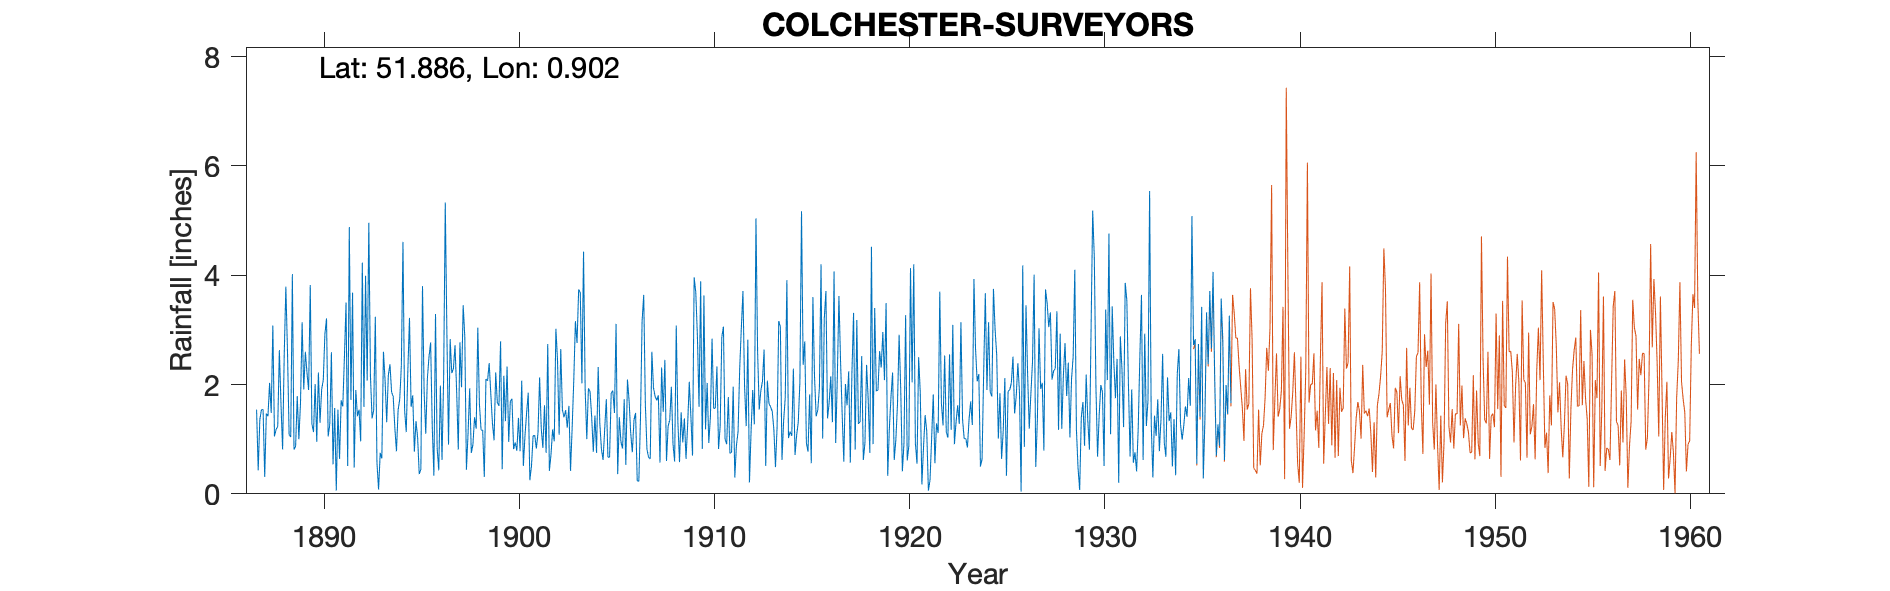

The data file committed next to this chart (first rows):
COLCHESTER SURVEYORS, , , , , , , , , , , , , , , , , , , , , , , 
Grid ref, TL998248, Long, 0.9018, Lat, 51.89, Elevation, 82, ft, , , , , , , , , , , , , , , 
Station no, 1318, , , , , , , , , , , , , , , , , , , , , , 
, 1880, 1881, 1882, 1883, 1884, 1885, 1886, 1887, 1888, 1889, 1890, 1891, 1892, 1893, 1894, 1895, 1896, 1897, 1898, 1899, 1900, 1901, 1902
January, , , , , , , , 1.54, 1.18, 0.87, 2.01, 1.57, 0.48, 1.53, 1.78, 1.8, 1.23, 2.21, 0.75, 1.82, 1.69, 0.25, 0.42
February, , , , , , , , 0.43, 1.23, 1.79, 0.95, 0.06, 1.9, 3.24, 1.2, 0.77, 0.33, 2.29, 0.9, 1.29, 1.74, 0.51, 0.72
March, , , , , , , , 1.36, 2.63, 1, 2.22, 1.54, 1.42, 0.57, 0.78, 1.33, 3.29, 2.72, 1.4, 0.98, 0.82, 1.06, 1.18
April, , , , , , , , 1.54, 1.65, 1.66, 1.3, 0.64, 1.54, 0.08, 1.53, 1.03, 0.84, 1.87, 1.19, 2.22, 0.94, 1.07, 0.96
May, , , , , , , , 1.54, 0.81, 3.14, 1.91, 1.71, 0.96, 0.75, 1.73, 0.36, 0.43, 0.81, 3.04, 1.67, 0.79, 0.83, 3.02
June, , , , , , , , 0.31, 2.55, 1.91, 2.08, 1.6, 4.23, 0.65, 2.34, 0.45, 1.98, 2.77, 1.64, 1.61, 1.39, 1.11, 2.45
July, , , , , , , , 1.47, 3.79, 2.6, 2.92, 2.5, 1.59, 2.6, 4.61, 3.8, 0.62, 1.95, 1.17, 2.79, 0.78, 2.13, 1.08
August, , , , , , , , 1.42, 2.61, 2.21, 3.21, 3.5, 3.99, 2.07, 1.53, 1.87, 2.13, 3.45, 1.16, 0.45, 2.07, 1.2, 2.65
September, , , , , , , , 2.03, 1.08, 1.9, 1.05, 0.51, 2.07, 1.31, 1.13, 1.1, 5.33, 2.88, 0.31, 2.16, 0.51, 0.84, 1.54
October, , , , , , , , 1.48, 1.04, 3.82, 1.27, 4.88, 4.96, 2.17, 2.26, 2.11, 2.93, 0.44, 2.1, 1.33, 1.06, 1.62, 1.4
November, , , , , , , , 3.08, 4.02, 1.28, 2.59, 1.72, 2.16, 2.37, 3.22, 2.51, 0.9, 1.1, 2.07, 2.33, 1.48, 0.75, 1.53
December, , , , , , , , 1.05, 0.81, 1.13, 0.54, 3.68, 1.38, 1.86, 1.59, 2.77, 2.83, 1.93, 2.39, 0.95, 1.85, 2.74, 1.21
Total, , , , , , , , 17.25, 23.4, 23.31, 22.05, 23.91, 26.68, 19.2, 23.7, 19.9, 22.84, 24.42, 18.12, 19.6, 15.12, 14.11, 18.16
Note the gauge was moved to Catle Park i…, , , , , , , , , , , , , , , , , , , , , , , 
